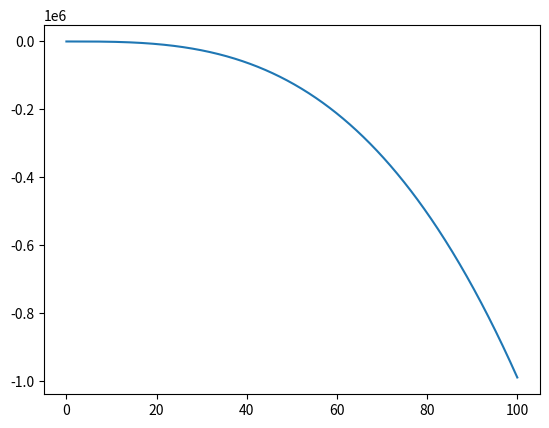

The script that saved this image:
import numpy as np
import matplotlib.pyplot as plt

x=np.linspace(0,100,1000)
print(x)

plt.plot(x,x*x+x-x**3)
plt.show()
